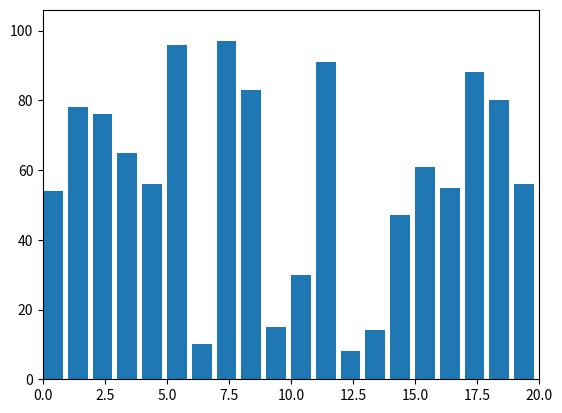

This figure's Python source:
# [redacted]
# [redacted]
# [redacted]
#Practica: BubbleSort

import matplotlib.pyplot as plt
import numpy as np
from matplotlib import animation  # Importar el módulo animation

# Función de ordenamiento Burbuja (Bubble Sort)
def bubble_sort(arr):
    n = len(arr)  # Obtiene la longitud del arreglo
    for i in range(n):  # Recorre todo el arreglo
        for j in range(0, n-i-1):  # Recorre el arreglo desde el principio hasta el final menos el índice ya ordenado
            if arr[j] > arr[j+1]:  # Compara el elemento actual con el siguiente
                arr[j], arr[j+1] = arr[j+1], arr[j]  # Intercambia los elementos si están en el orden incorrecto
                yield arr  # Devuelve el arreglo en su estado actual para la visualización

# Función para graficar el proceso de ordenamiento
def visualize_bubble_sort(arr):
    generator = bubble_sort(arr)  # Crea un generador a partir de la función bubble_sort
    fig, ax = plt.subplots()  # Crea una figura y un eje para la gráfica
    bar_rects = ax.bar(range(len(arr)), arr, align="edge")  # Dibuja las barras iniciales
    ax.set_xlim(0, len(arr))  # Establece los límites del eje x
    ax.set_ylim(0, int(1.1 * max(arr)))  # Establece los límites del eje y

    # Función para actualizar las barras en la gráfica
    def update_fig(arr, rects):
        for rect, val in zip(rects, arr):  # Recorre las barras y los valores del arreglo
            rect.set_height(val)  # Actualiza la altura de cada barra

    anim = animation.FuncAnimation(fig, func=update_fig,
                                   fargs=(bar_rects,), frames=generator, repeat=False, blit=False)  # Crea la animación
    plt.show()  # Muestra la gráfica

# Arreglo de ejemplo
arr = np.random.randint(1, 100, size=20)  # Crea un arreglo de 20 elementos con valores aleatorios entre 1 y 100

# Llamada a la función de visualización
visualize_bubble_sort(arr)
